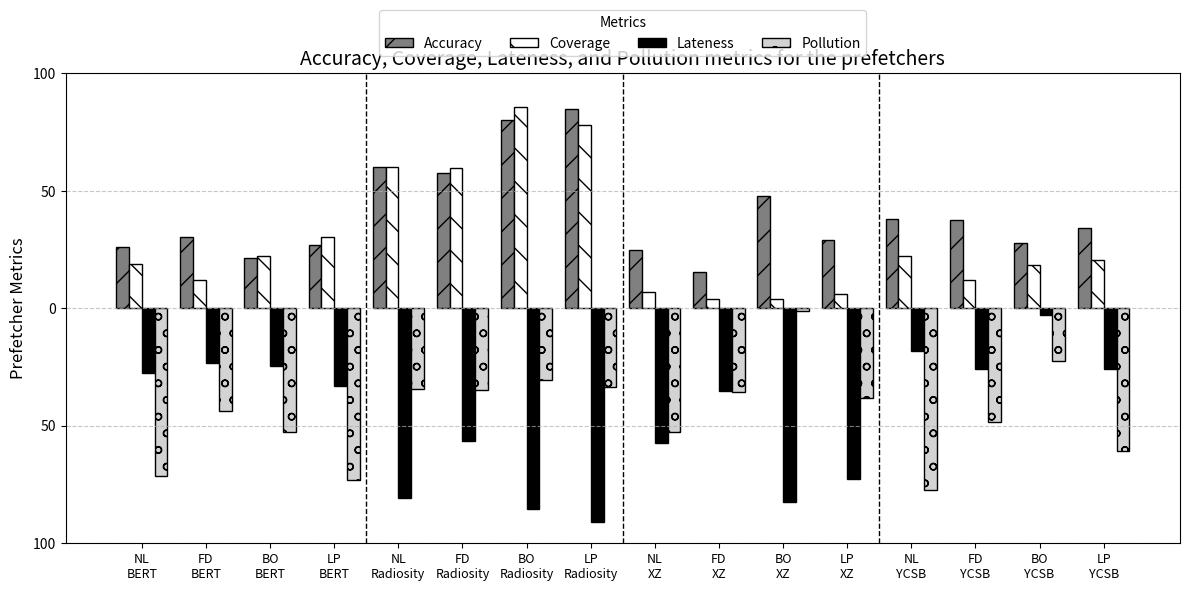

The matplotlib source for this figure:
import numpy as np
import matplotlib.pyplot as plt

# 定義數據
categories = ['BERT', 'Radiosity', 'XZ', 'YCSB']  # 移除了 'Page Rank'
methods = ['NL', 'FD', 'BO', 'LP']
metrics = ['Accuracy', 'Coverage', 'Lateness', 'Pollution']

# 模擬數據，每個負載對應每個方法的數據
data = {
    "Accuracy": {
        "BERT": [25.9798,30.4686 , 21.4187,26.8531],
        "Radiosity": [60.2647,57.6004,80.1948, 84.6864],
        "XZ": [24.7836,15.668, 47.8713 , 29.2561],
        "YCSB": [38.033,37.5894 ,27.8846, 34.322],
    },
    "Coverage": {
        "BERT": [18.8504,11.946, 22.1703, 30.4408],
        "Radiosity": [60.0087,59.6424, 85.7311, 77.834],
        "XZ": [6.84791,4.14778,4.03277,5.92109],
        "YCSB": [22.4402,12.198 , 18.3042, 20.7481],
    },
    "Lateness": {
        "BERT": [27.6344,23.2615 , 24.4169, 32.9132],
        "Radiosity": [80.692,56.6377 ,85.3395, 90.8654],
        "XZ": [57.1932,35.2943,82.4427,72.674],
        "YCSB": [18.2683,25.93 ,2.97816, 25.8879],
    },
    "Pollution": {
        "BERT": [71.397,43.5489,52.4833, 73.1976],
        "Radiosity": [34.391,34.8927, 30.6471,33.3807],
        "XZ":[52.4532,35.7541,1.34095,38.0399],
        "YCSB": [77.3439,48.1958 , 22.5671, 60.714],
    },
}

# 設置圖表參數
bar_width = 0.2
x = np.arange(len(categories) * len(methods))  # 每組負載的中心位置
offsets = np.linspace(-0.3, 0.3, len(metrics))  # 為不同參數設置偏移量

# 創建圖表
fig, ax = plt.subplots(figsize=(12, 6))

# 定義顏色和填充樣式
colors = ['gray', 'white', 'black', 'lightgray']
hatches = ['/', '\\', '-', 'o']

# 繪製柱形圖
for i, (metric, offset) in enumerate(zip(metrics, offsets)):
    y_values = []
    for category in categories:
        # 為每個方法取對應的數據，Lateness 和 Pollution 設為負值
        values = [
            data[metric][category][methods.index(method)]
            if metric in ['Accuracy', 'Coverage'] else -data[metric][category][methods.index(method)]
            for method in methods
        ]
        y_values.extend(values)
    ax.bar(x + offset, y_values, bar_width, label=metric,
           color=colors[i % len(colors)], edgecolor='black', hatch=hatches[i % len(hatches)])

# 設置 X 軸標籤
grouped_labels = []
for category in categories:
    for method in methods:
        grouped_labels.append(f"{method}\n{category}")  # 顯示 method 與 category 的下標

ax.set_xticks(x)
ax.set_xticklabels(grouped_labels, fontsize=9, rotation=0)

# 添加分隔線
for i in range(1, len(categories)):
    ax.axvline(x=i * len(methods) - 0.5, color='black', linestyle='--', linewidth=1)

# 設置縱軸刻度
ax.set_yticks([100, 50, 0, -50, -100])
ax.set_ylim(-100, 100)
ax.set_yticklabels(['100', '50', '0', '50', '100'])  # 反轉下半部顯示

# 設置標籤和標題
ax.set_ylabel('Prefetcher Metrics', fontsize=12)
ax.set_title('Accuracy, Coverage, Lateness, and Pollution metrics for the prefetchers', fontsize=14)

# 添加圖例
ax.legend(title="Metrics", loc='upper center', bbox_to_anchor=(0.5, 1.15), ncol=4)

# 添加網格線
ax.grid(axis='y', linestyle='--', alpha=0.7)

# 調整布局
plt.tight_layout()

# 顯示圖表
#plt.show()
plt.savefig("./physical.png")
